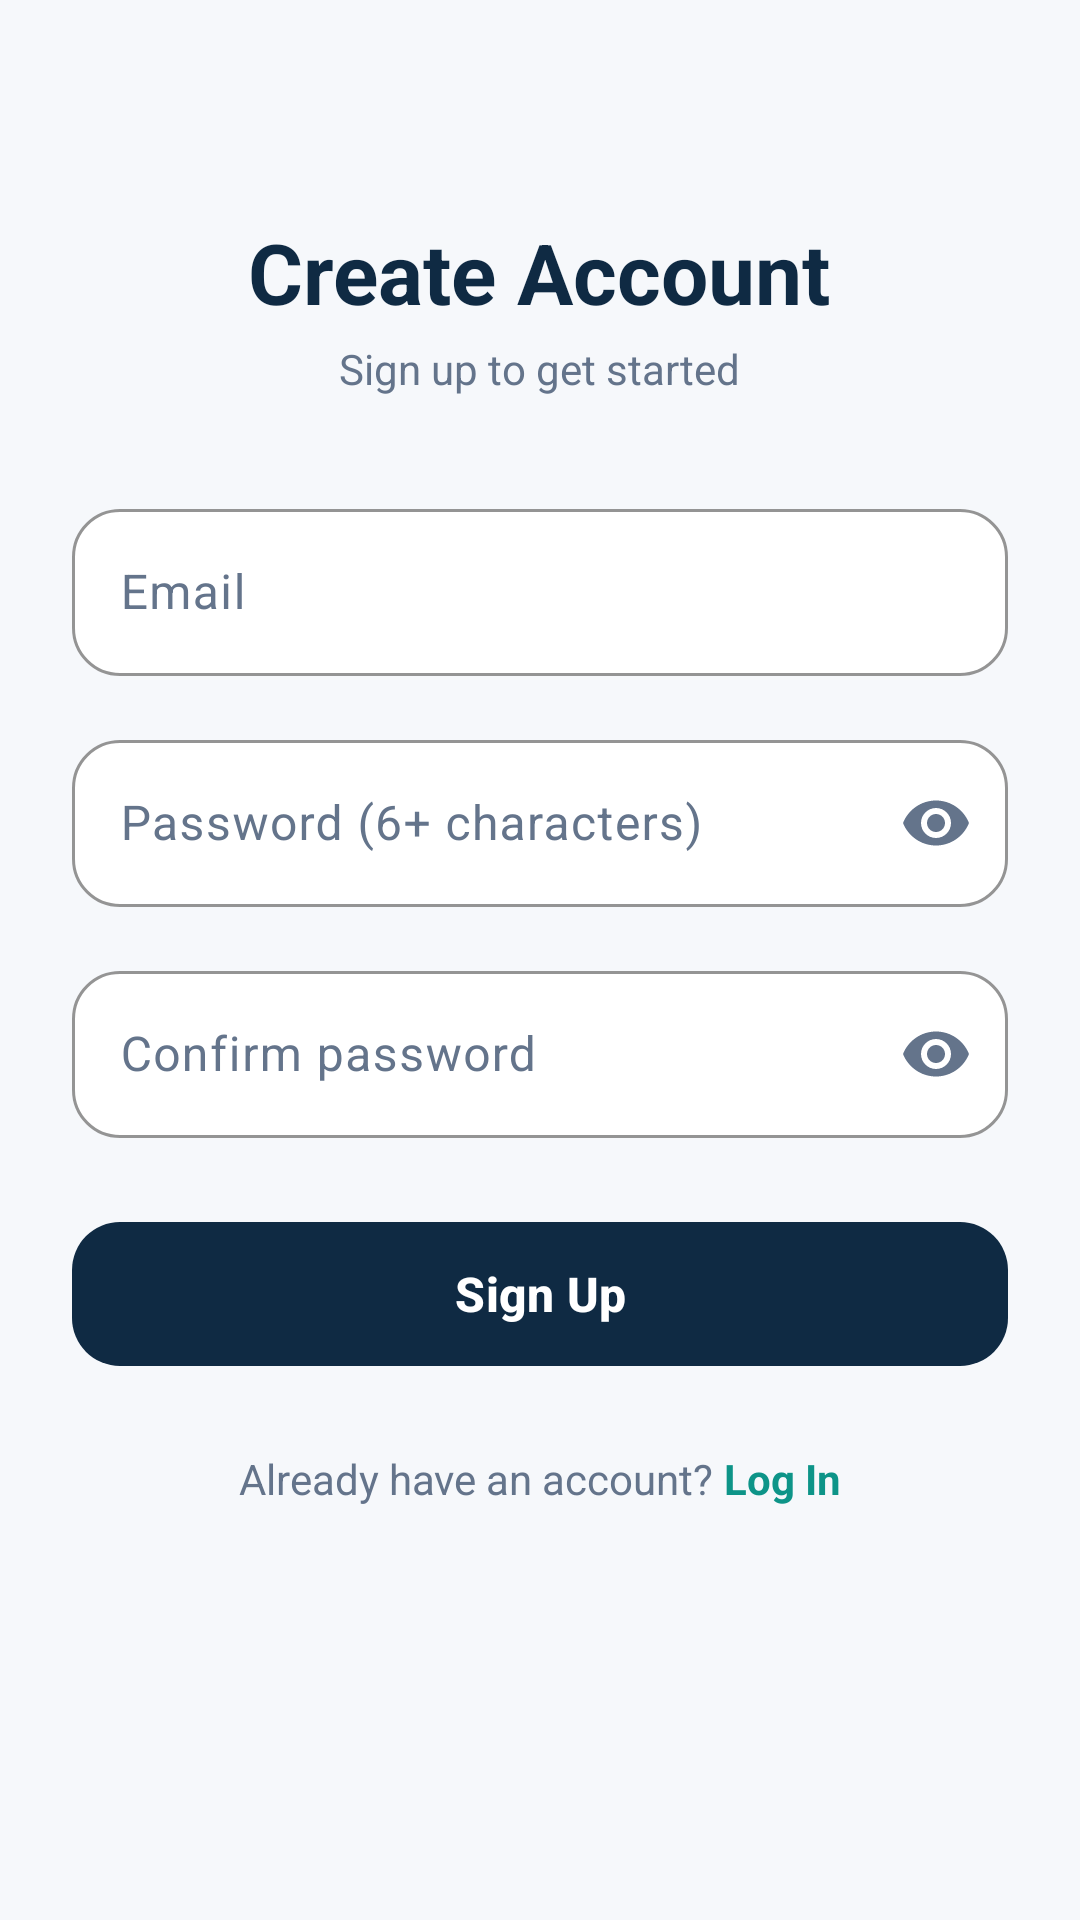

This screen was rendered from an Android layout file. Write that file and the resources it references.
<!-- AndroidManifest.xml: application theme Theme.SOFE4640UFinalProject -->
<!-- res/layout/activity_sign_up.xml -->
<?xml version="1.0" encoding="utf-8"?>
<ScrollView xmlns:android="http://schemas.android.com/apk/res/android"
    xmlns:app="http://schemas.android.com/apk/res-auto"
    android:id="@+id/main"
    android:layout_width="match_parent"
    android:layout_height="match_parent"
    android:background="@color/bg_main"
    android:fillViewport="true">

    <LinearLayout
        android:layout_width="match_parent"
        android:layout_height="wrap_content"
        android:gravity="center_horizontal"
        android:orientation="vertical"
        android:padding="24dp">

        <TextView
            android:layout_width="wrap_content"
            android:layout_height="wrap_content"
            android:layout_marginTop="48dp"
            android:text="Create Account"
            android:textColor="@color/primary"
            android:textSize="28sp"
            android:textStyle="bold" />

        <TextView
            android:layout_width="wrap_content"
            android:layout_height="wrap_content"
            android:layout_marginTop="4dp"
            android:text="Sign up to get started"
            android:textColor="@color/text_secondary" />

        <com.google.android.material.textfield.TextInputLayout
            style="@style/Widget.Material3.TextInputLayout.OutlinedBox"
            android:layout_width="match_parent"
            android:layout_height="wrap_content"
            android:layout_marginTop="32dp"
            android:hint="Email"
            android:textColorHint="@color/text_secondary"
            app:boxBackgroundColor="@color/surface"
            app:boxCornerRadiusBottomEnd="16dp"
            app:boxCornerRadiusBottomStart="16dp"
            app:boxCornerRadiusTopEnd="16dp"
            app:boxCornerRadiusTopStart="16dp"
            app:boxStrokeColor="@color/accent"
            app:hintTextColor="@color/accent_dark">

            <com.google.android.material.textfield.TextInputEditText
                android:id="@+id/etEmail"
                android:layout_width="match_parent"
                android:layout_height="wrap_content"
                android:inputType="textEmailAddress"
                android:textColor="@color/text_primary" />
        </com.google.android.material.textfield.TextInputLayout>

        <com.google.android.material.textfield.TextInputLayout
            style="@style/Widget.Material3.TextInputLayout.OutlinedBox"
            android:layout_width="match_parent"
            android:layout_height="wrap_content"
            android:layout_marginTop="16dp"
            android:hint="Password (6+ characters)"
            android:textColorHint="@color/text_secondary"
            app:boxBackgroundColor="@color/surface"
            app:boxCornerRadiusBottomEnd="16dp"
            app:boxCornerRadiusBottomStart="16dp"
            app:boxCornerRadiusTopEnd="16dp"
            app:boxCornerRadiusTopStart="16dp"
            app:boxStrokeColor="@color/accent"
            app:endIconMode="password_toggle"
            app:endIconTint="@color/text_secondary"
            app:hintTextColor="@color/accent_dark">

            <com.google.android.material.textfield.TextInputEditText
                android:id="@+id/etPassword"
                android:layout_width="match_parent"
                android:layout_height="wrap_content"
                android:inputType="textPassword"
                android:textColor="@color/text_primary" />
        </com.google.android.material.textfield.TextInputLayout>

        <com.google.android.material.textfield.TextInputLayout
            style="@style/Widget.Material3.TextInputLayout.OutlinedBox"
            android:layout_width="match_parent"
            android:layout_height="wrap_content"
            android:layout_marginTop="16dp"
            android:hint="Confirm password"
            android:textColorHint="@color/text_secondary"
            app:boxBackgroundColor="@color/surface"
            app:boxCornerRadiusBottomEnd="16dp"
            app:boxCornerRadiusBottomStart="16dp"
            app:boxCornerRadiusTopEnd="16dp"
            app:boxCornerRadiusTopStart="16dp"
            app:boxStrokeColor="@color/accent"
            app:endIconMode="password_toggle"
            app:endIconTint="@color/text_secondary"
            app:hintTextColor="@color/accent_dark">

            <com.google.android.material.textfield.TextInputEditText
                android:id="@+id/etConfirm"
                android:layout_width="match_parent"
                android:layout_height="wrap_content"
                android:inputType="textPassword"
                android:textColor="@color/text_primary" />
        </com.google.android.material.textfield.TextInputLayout>

        <com.google.android.material.button.MaterialButton
            android:id="@+id/btnSignUp"
            android:layout_width="match_parent"
            android:layout_height="56dp"
            android:layout_marginTop="24dp"
            android:text="Sign Up"
            android:textColor="@color/surface"
            android:textSize="16sp"
            android:textStyle="bold"
            app:backgroundTint="@color/primary"
            app:cornerRadius="16dp" />

        <LinearLayout
            android:layout_width="wrap_content"
            android:layout_height="wrap_content"
            android:layout_marginTop="24dp"
            android:orientation="horizontal">

            <TextView
                android:layout_width="wrap_content"
                android:layout_height="wrap_content"
                android:text="Already have an account? "
                android:textColor="@color/text_secondary" />

            <TextView
                android:id="@+id/tvGoToLogin"
                android:layout_width="wrap_content"
                android:layout_height="wrap_content"
                android:text="Log In"
                android:textColor="@color/accent_dark"
                android:textStyle="bold" />
        </LinearLayout>
    </LinearLayout>
</ScrollView>
<!-- resources referenced by this layout -->
<resources>
  <color name="accent">#14B8A6</color>
  <color name="accent_dark">#0D9488</color>
  <color name="bg_main">#F6F8FB</color>
  <color name="primary">#0F2A43</color>
  <color name="surface">#FFFFFF</color>
  <color name="text_primary">#0F172A</color>
  <color name="text_secondary">#64748B</color>
  <style name="Theme.SOFE4640UFinalProject" parent="Base.Theme.SOFE4640UFinalProject" />
  <style name="Base.Theme.SOFE4640UFinalProject" parent="Theme.Material3.DayNight.NoActionBar">
          
          
      </style>
</resources>
